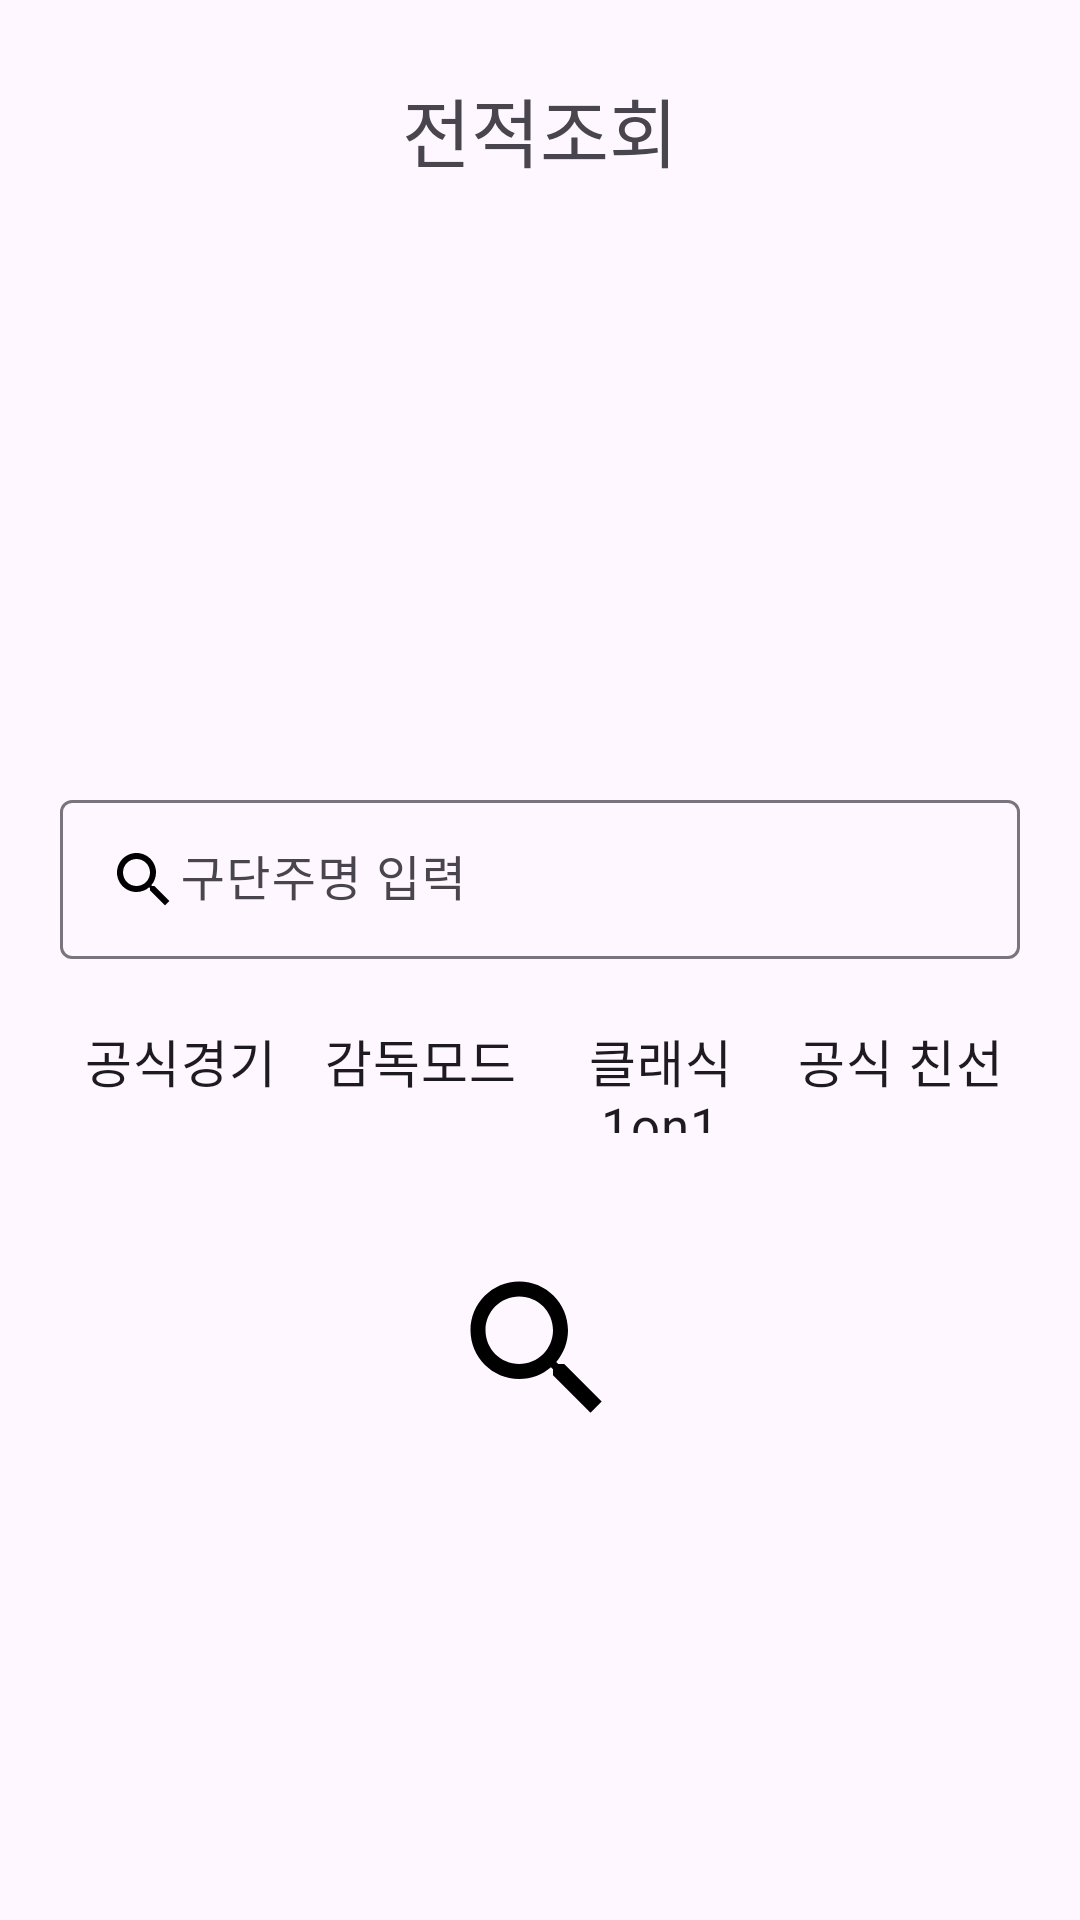

Produce the Android XML layout that renders to this screen, including the resource entries it uses.
<!-- AndroidManifest.xml: application theme Theme.FIFAManagerData -->
<!-- res/layout/search_match_history.xml -->
<?xml version="1.0" encoding="utf-8"?>
<androidx.constraintlayout.widget.ConstraintLayout xmlns:android="http://schemas.android.com/apk/res/android"
    xmlns:app="http://schemas.android.com/apk/res-auto"
    xmlns:tools="http://schemas.android.com/tools"
    android:layout_width="match_parent"
    android:layout_height="match_parent"
    android:orientation="vertical"
    android:padding="10dp">

    <TextView
        android:id="@+id/textView"
        android:layout_width="match_parent"
        android:layout_height="wrap_content"
        android:layout_marginTop="15dp"
        android:fontFamily="@font/do_hyeon"
        android:gravity="center"
        android:text="전적조회"
        android:textSize="25sp"
        android:typeface="monospace"
        app:layout_constraintEnd_toEndOf="parent"
        app:layout_constraintStart_toStartOf="parent"
        app:layout_constraintTop_toTopOf="parent"></TextView>

    <com.google.android.material.textfield.TextInputLayout
        android:id="@+id/textInputLayout"
        android:layout_width="wrap_content"
        android:layout_height="wrap_content"
        android:layout_marginTop="200dp"
        android:gravity="center"
        app:layout_constraintEnd_toEndOf="parent"
        app:layout_constraintStart_toStartOf="parent"
        app:layout_constraintTop_toBottomOf="@+id/textView">

        <EditText
            android:id="@+id/tv_searchPlayer"
            android:layout_width="320dp"
            android:layout_height="53dp"
            android:drawableLeft="@drawable/baseline_search_24"
            android:ems="10"
            android:fontFamily="@font/do_hyeon"
            android:hint="구단주명 입력"
            app:layout_constraintEnd_toEndOf="parent"
            app:layout_constraintStart_toStartOf="parent"
            tools:layout_editor_absoluteY="266dp" />
    </com.google.android.material.textfield.TextInputLayout>

    <RadioGroup
        android:id="@+id/radioGroup"
        android:layout_width="320dp"
        android:layout_height="wrap_content"
        android:layout_marginTop="10dp"
        android:orientation="horizontal"
        app:layout_constraintEnd_toEndOf="parent"
        app:layout_constraintStart_toStartOf="parent"
        app:layout_constraintTop_toBottomOf="@+id/textInputLayout">

        <RadioButton
            android:id="@+id/officialMatch"
            android:layout_width="0dp"
            android:layout_height="wrap_content"
            android:layout_weight="1"
            android:button="@null"
            android:fontFamily="@font/do_hyeon"
            android:gravity="center"
            android:text="공식경기"
            android:textSize="17sp"></RadioButton>

        <RadioButton
            android:id="@+id/managerMode"
            android:layout_width="0dp"
            android:layout_height="wrap_content"
            android:layout_weight="1"
            android:button="@null"
            android:fontFamily="@font/do_hyeon"
            android:gravity="center"
            android:text="감독모드"
            android:textSize="17sp"></RadioButton>

        <RadioButton
            android:id="@+id/classic_1on1"
            android:layout_width="0dp"
            android:layout_height="wrap_content"
            android:layout_weight="1"
            android:button="@null"
            android:fontFamily="@font/do_hyeon"
            android:gravity="center"
            android:text="클래식 1on1"
            android:textSize="17sp"></RadioButton>

        <RadioButton
            android:id="@+id/officialFriendly"
            android:layout_width="0dp"
            android:layout_height="wrap_content"
            android:layout_weight="1"
            android:button="@null"
            android:fontFamily="@font/do_hyeon"
            android:gravity="center"
            android:text="공식 친선"
            android:textSize="17sp"></RadioButton>
    </RadioGroup>


    <ImageButton
        android:id="@+id/btn_search"
        android:layout_width="60dp"
        android:layout_height="60dp"
        android:layout_marginTop="100dp"
        android:background="@android:color/transparent"
        android:scaleType="fitXY"
        app:layout_constraintEnd_toEndOf="parent"
        app:layout_constraintHorizontal_bias="0.498"
        app:layout_constraintStart_toStartOf="parent"
        app:layout_constraintTop_toBottomOf="@+id/textInputLayout"
        app:srcCompat="@drawable/baseline_search_24" />


</androidx.constraintlayout.widget.ConstraintLayout>
<!-- resources referenced by this layout -->
<resources>
  <!-- drawable baseline_search_24 (drawable) -->
  <vector xmlns:android="http://schemas.android.com/apk/res/android" android:height="24dp" android:tint="#000000"  android:viewportHeight="24" android:viewportWidth="24" android:width="24dp">
        
      <path android:fillColor="@android:color/black" android:pathData="M15.5,14h-0.79l-0.28,-0.27C15.41,12.59 16,11.11 16,9.5 16,5.91 13.09,3 9.5,3S3,5.91 3,9.5 5.91,16 9.5,16c1.61,0 3.09,-0.59 4.23,-1.57l0.27,0.28v0.79l5,4.99L20.49,19l-4.99,-5zM9.5,14C7.01,14 5,11.99 5,9.5S7.01,5 9.5,5 14,7.01 14,9.5 11.99,14 9.5,14z"/>
      
  </vector>
  <style name="Theme.FIFAManagerData" parent="Base.Theme.FIFAManagerData" />
  <style name="Base.Theme.FIFAManagerData" parent="Theme.Material3.DayNight.NoActionBar">
          
          
          <item name="colorPrimary">#1EB31E</item>
      </style>
</resources>
